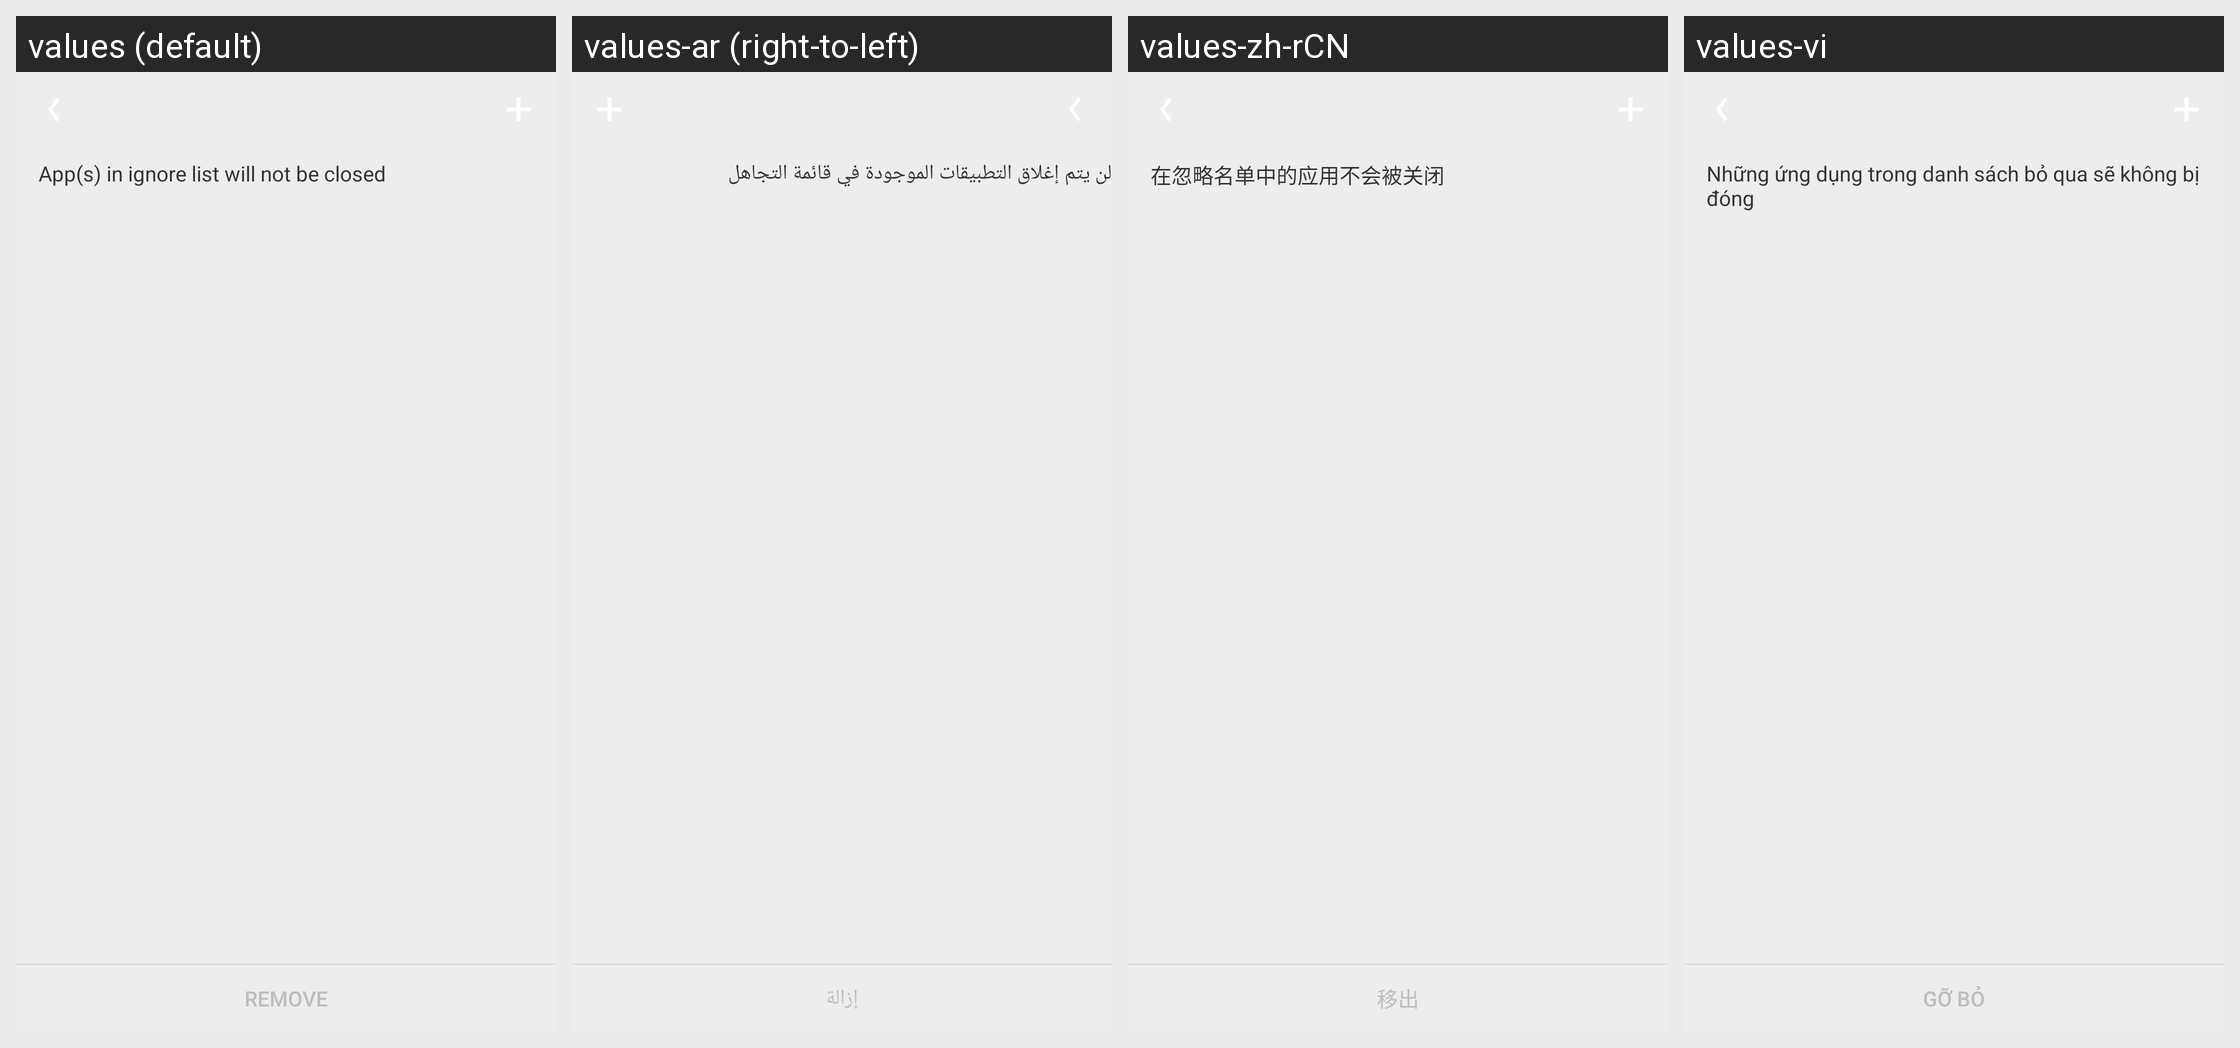

Locale-by-locale string values for the Android screen shown in this grid:
Android screen res/layout/activity_ignore_list.xml rendered under 4 locales, left to right: values (default), values-ar (right-to-left), values-zh-rCN, values-vi. Device: Nexus 5 (rendered at 1080×1920; each locale shown at half size, 540×960, under a caption strip naming it); theme AppTheme.
Other locales in the repository, not shown: values-af, values-am, values-bg, values-bn, values-ca, values-cs, values-da, values-de, values-el, values-en-rGB, values-es, values-es-rUS, values-fa, values-fi, values-fr, values-fr-rCA, values-gu, values-hi, values-hi-rIN, values-hr, values-hu, values-in, values-it, values-iw, values-ja, values-kn, values-ko, values-lt, values-lv, values-ml, values-mr, values-ms, values-nb, values-nl, values-pa, values-pl, values-pt, values-pt-rBR, values-pt-rPT, values-ro, values-ru, values-ru-rRU, values-sk, values-sl, values-sr, values-sv, values-sw, values-ta, values-te, values-th, values-tl, values-tr, values-uk, values-zh-rHK, values-zh-rTW, values-zu.
Strings drawn on this screen, with the default value and each locale's value (text and hints the layout hard-codes, and strings that could not be matched under every locale, appear in the picture but are not listed):

ignore_list_tips
  values: App(s) in ignore list will not be closed
  values-ar: لن يتم إغلاق التطبيقات الموجودة في قائمة التجاهل
  values-zh-rCN: 在忽略名单中的应用不会被关闭
  values-vi: Những ứng dụng trong danh sách bỏ qua sẽ không bị đóng

ignore_remove
  values: Remove
  values-ar: إزالة
  values-zh-rCN: 移出
  values-vi: Gỡ bỏ
